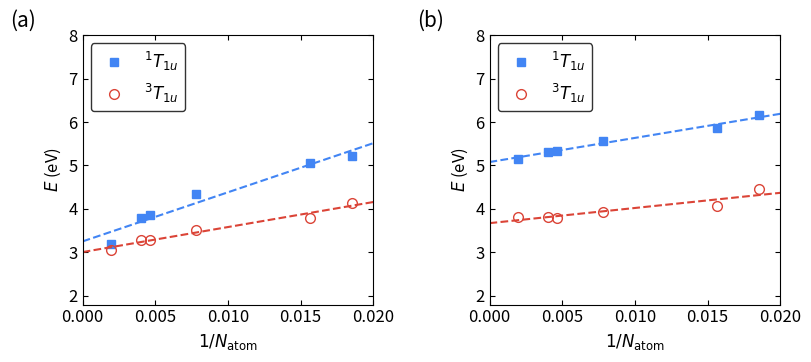

Recreate this plot in Python.
#!/usr/bin/env python

import numpy as np
import sys
import matplotlib.pyplot as plt
from mpl_toolkits.axes_grid1.inset_locator import inset_axes
plt.rcParams.update({'font.size': 12})

pbecells = np.array([54, 64, 128, 216, 250, 512])
# KS orbitals levels
pbeelevels = np.array([
[8.1957,  10.2181,  13.1866,  14.8899],
[8.1728,  10.4276,  13.1672,  14.7810],
[8.2643,  10.6017,  12.9550,  14.5631],
[8.2893,  10.7002,  12.8764,  14.3310],
[8.2978,  10.7112,  12.8590,  14.3046],
[8.3179,  10.7470,  12.8046,  13.8947],
])
# singlet
pbevee1 = np.array([
[0.24345893,   0.38347330],
[0.23129586,   0.37169999],
[0.19070026,   0.31944233],
[0.17236905,   0.28345621],
[0.16832478,   0.27841971],
[0.15626965,   0.23473187],
]) * 13.605662285137
# triplet
pbevee2 = np.array([
[0.20981065, 0.30433015],
[0.19227222, 0.27842814],
[0.16822887, 0.25917961],
[0.15693438, 0.24174941],
[0.15530267, 0.24145352],
[0.15004643, 0.22379908],
]) * 13.605662285137

#
ddhcells = np.array([54, 64, 128, 216, 250, 512])
# KS orbital levels
ddhelevels = np.array([
[6.4325,   9.7066,  15.5028,  17.1154],
[6.4372,   9.9159,  15.4525,  16.9736],
[6.5418,  10.0616,  15.2515,  16.8016],
[6.5641,  10.1404,  15.1744,  16.6253],
[6.5972,  10.1392,  15.1500,  16.5858],
[6.5957,  10.1755,  15.1108,  16.2541],
])
# singlet
ddhvee1 = np.array([
[0.33034870,   0.45224022],
[0.32023619,   0.43116656],
[0.30539692,   0.40844187],
[0.30506974,   0.39273489],
[0.30484900,   0.39101599],
[0.31127465,   0.37858380],
]) * 13.605662285137
# triplet
ddhvee2 = np.array([
[0.30560467, 0.32710401],
[0.29297110, 0.29949725],
[0.29145185, 0.28881069],
[0.29563004, 0.27881490],
[0.29682947, 0.27999923],
[0.30655133, 0.28040133],
]) * 13.605662285137

print(ddhvee1[:,1] - ddhvee2[:,1])

########
# Plot #
########

fig, ax = plt.subplots(1, 2, figsize=(9,3.5))

colors = ['', '#4285F4', '#DB4437', '#F4B400', '#0F9D58']
linestyles = ['', '', '-', ':', '-', ':']
labels1 = ['$^1A_{1g}$', '$^1T_{1u}$']
labels2 = ['$^3A_{1g}$', '$^3T_{1u}$']
labels3 = ['$\\varepsilon_p - \\varepsilon_s$', '$\\varepsilon_{CBM} - \\varepsilon_s$']

for i in range(1,2,1):
    print("pbe vee singlet")
    ax[0].plot(1/pbecells, pbevee1[:,i], linewidth=1.5, linestyle=linestyles[0], marker='s',
                  markersize=6, color=colors[i], label=labels1[i])    
    ###
    x = 1 / pbecells
    y = pbevee1[:,i]
    A = np.vstack([x, np.ones(len(x))]).T
    m, c = np.linalg.lstsq(A, y, rcond=None)[0]
    print(m, c)
    xaxis = np.linspace(0,0.02,101)
    ax[0].plot(xaxis, xaxis * m + c, linestyle='--', c=colors[i])
    ###

    print("pbe vee triplet")
    ax[0].plot(1/pbecells, pbevee2[:,i], linewidth=1.5, linestyle=linestyles[0], marker='o',
                  markersize=7, markerfacecolor='None', color=colors[i+1], label=labels2[i])
    ###
    x = 1 / pbecells
    y = pbevee2[:,i]
    A = np.vstack([x, np.ones(len(x))]).T
    m, c = np.linalg.lstsq(A, y, rcond=None)[0]
    print(m, c)
    xaxis = np.linspace(0,0.02,101)
    ax[0].plot(xaxis, xaxis * m + c, linestyle='--', c=colors[i+1])
    ###



    print("ddh vee singlet")
    ax[1].plot(1/ddhcells, ddhvee1[:,i], linewidth=1.5, linestyle=linestyles[0], marker='s',
                  markersize=6, color=colors[i], label=labels1[i])
    ###
    x = 1 / ddhcells
    y = ddhvee1[:,i]
    A = np.vstack([x, np.ones(len(x))]).T
    m, c = np.linalg.lstsq(A, y, rcond=None)[0]
    print(m, c)
    xaxis = np.linspace(0,0.02,101)
    ax[1].plot(xaxis, xaxis * m + c, linestyle='--', c=colors[i])
    ###

    print("ddh vee triplet")
    ax[1].plot(1/ddhcells, ddhvee2[:,i], linewidth=1.5, linestyle=linestyles[0], marker='o',
                  markersize=7, markerfacecolor='None', color=colors[i+1], label=labels2[i])
    ###
    x = 1 / ddhcells
    y = ddhvee2[:,i]
    A = np.vstack([x, np.ones(len(x))]).T
    m, c = np.linalg.lstsq(A, y, rcond=None)[0]
    print(m, c)
    xaxis = np.linspace(0,0.02,101)
    ax[1].plot(xaxis, xaxis * m + c, linestyle='--', c=colors[i+1])
    ###

ax[0].text(x=-0.25, y=1.03, s='(a)', fontsize=15,
              transform=ax[0].transAxes)
ax[1].text(x=-0.25, y=1.03, s='(b)', fontsize=15,
              transform=ax[1].transAxes)

for i in range(2):
    for j in range(1):
        if i==0 or i==1: ax[i].legend(fontsize=12,loc='upper left',edgecolor='black')
    
        if i==0 or i==1: ax[i].set_xlabel('$1 / N_{\mathrm{atom}}$')
    
        ax[i].set_ylabel('$E$ (eV)', color = 'black')
        ax[i].spines['left'].set_color('black')
        ax[i].spines['right'].set_color('black')
        ax[i].tick_params(axis='both', colors='black')
        ax[i].tick_params(axis='both', direction='in')
        ax[i].tick_params(which='minor', direction='in')
        ax[i].xaxis.set_ticks_position('both')
        ax[i].yaxis.set_ticks_position('both')
    
        ax[i].set_xlim([0, 0.02])
        ax[i].set_ylim([1.8, 8])
    
        ax[i].set_xticks([0.000, 0.005, 0.010, 0.015, 0.020])

fig.add_subplot(111, frameon = False)
plt.tick_params(labelcolor='none', top=False, bottom=False, left=False, right=False)
plt.subplots_adjust(wspace=0.4, hspace=0.2)

plt.savefig("Fig-S5.pdf",bbox_inches = 'tight',dpi=300)
plt.show()
